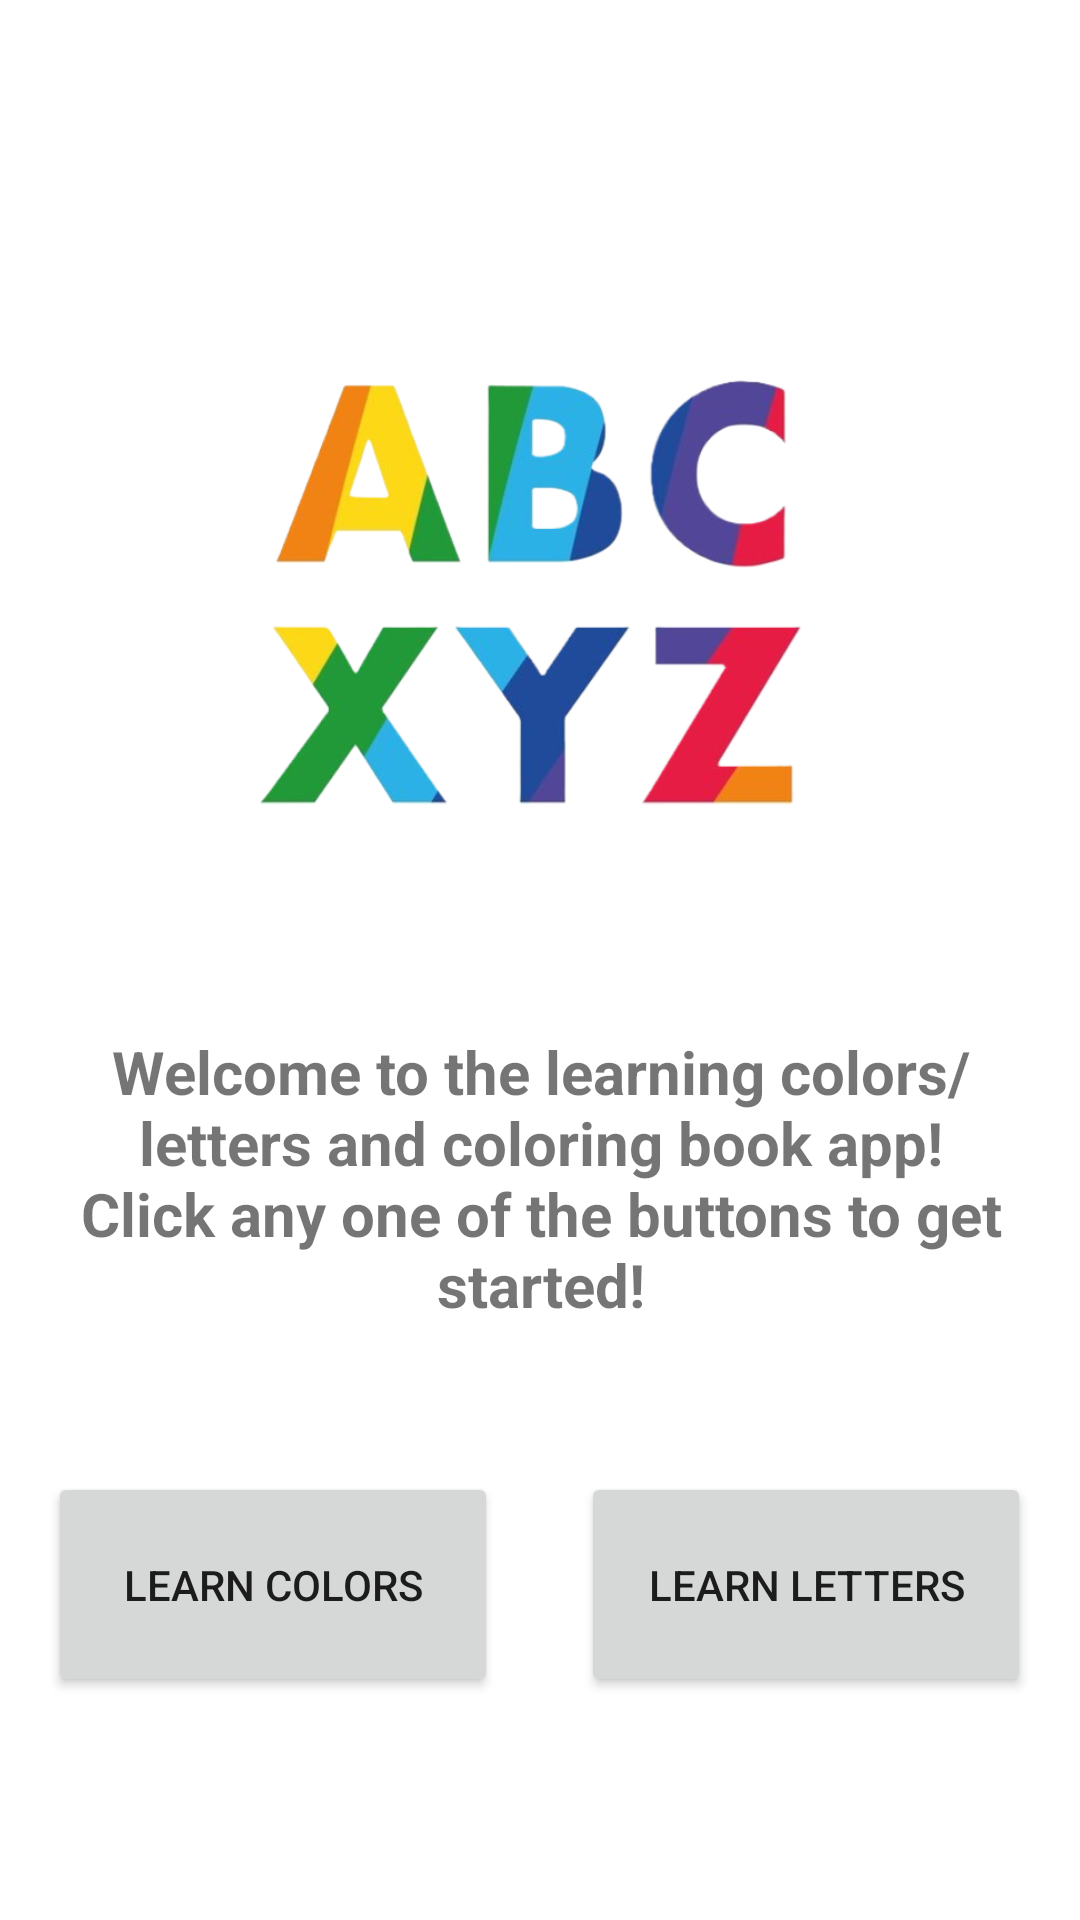

Produce the Android XML layout that renders to this screen, including the resource entries it uses.
<!-- AndroidManifest.xml: application theme Theme.CS315FinalProjectEKG -->
<!-- res/layout/activity_main.xml -->
<?xml version="1.0" encoding="utf-8"?>
<androidx.constraintlayout.widget.ConstraintLayout xmlns:android="http://schemas.android.com/apk/res/android"
    xmlns:app="http://schemas.android.com/apk/res-auto"
    xmlns:tools="http://schemas.android.com/tools"
    android:layout_width="match_parent"
    android:layout_height="match_parent"
    tools:context=".MainActivity">

    <TextView
        android:id="@+id/title"
        android:layout_width="331dp"
        android:layout_height="103dp"
        android:text="@string/title"
        android:textAlignment="center"
        android:textSize="20sp"
        android:textStyle="bold"
        app:layout_constraintBottom_toBottomOf="parent"
        app:layout_constraintEnd_toEndOf="parent"
        app:layout_constraintHorizontal_bias="0.517"
        app:layout_constraintStart_toStartOf="parent"
        app:layout_constraintTop_toTopOf="parent"
        app:layout_constraintVertical_bias="0.64" />

    <Button
        android:id="@+id/learn_colors_btn"
        android:layout_width="150dp"
        android:layout_height="75dp"
        android:layout_marginTop="44dp"
        android:text="@string/learn_colors"
        app:layout_constraintEnd_toEndOf="parent"
        app:layout_constraintHorizontal_bias="0.076"
        app:layout_constraintStart_toStartOf="parent"
        app:layout_constraintTop_toBottomOf="@+id/title" />

    <Button
        android:id="@+id/learn_letters_btn"
        android:layout_width="150dp"
        android:layout_height="75dp"
        android:layout_marginTop="44dp"
        android:text="@string/learn_letters"
        app:layout_constraintEnd_toEndOf="parent"
        app:layout_constraintHorizontal_bias="0.923"
        app:layout_constraintStart_toStartOf="parent"
        app:layout_constraintTop_toBottomOf="@+id/title" />

    <ImageView
        android:id="@+id/main_icon"
        android:layout_width="400dp"
        android:layout_height="400dp"
        app:layout_constraintBottom_toBottomOf="parent"
        app:layout_constraintEnd_toEndOf="parent"
        app:layout_constraintStart_toStartOf="parent"
        app:layout_constraintTop_toTopOf="parent"
        app:layout_constraintVertical_bias="0.0"
        app:srcCompat="@drawable/alpha_main" />

</androidx.constraintlayout.widget.ConstraintLayout>
<!-- resources referenced by this layout -->
<resources>
  <!-- drawable alpha_main: png bitmap (drawable-v24, 181596 bytes) -->
  <string name="learn_colors">Learn Colors</string>
  <string name="learn_letters">Learn Letters</string>
  <string name="title">Welcome to the learning colors/letters and coloring book app! Click any one of the buttons to get started!</string>
  <style name="Theme.CS315FinalProjectEKG" parent="Theme.MaterialComponents.DayNight.DarkActionBar">
          
          <item name="colorPrimary">@color/purple_500</item>
          <item name="colorPrimaryVariant">@color/purple_700</item>
          <item name="colorOnPrimary">@color/white</item>
          
          <item name="colorSecondary">@color/teal_200</item>
          <item name="colorSecondaryVariant">@color/teal_700</item>
          <item name="colorOnSecondary">@color/black</item>
          
          <item name="android:statusBarColor">?attr/colorPrimaryVariant</item>
          
      </style>
  <color name="purple_500">#FF6200EE</color>
  <color name="purple_700">#FF3700B3</color>
  <color name="white">#FFFFFFFF</color>
  <color name="teal_200">#FF03DAC5</color>
  <color name="teal_700">#FF018786</color>
  <color name="black">#FF000000</color>
</resources>
